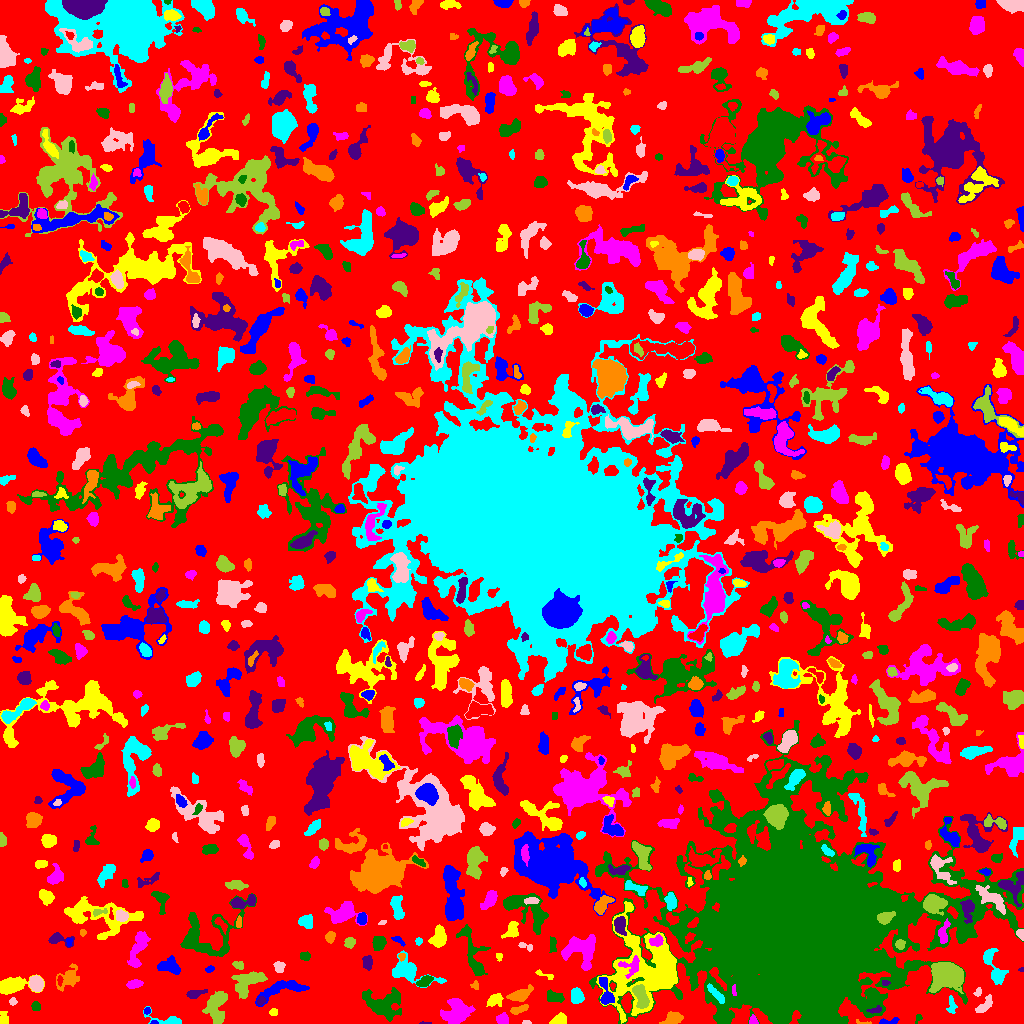

Source data for this figure (header and first rows):
ID, X, Y, A, B, theta, total_flux, mu_max, mu_median, mu_mean, R_fwhm, R_e, R10, R90, x_start, x_end, y_start, y_end, area, greylevel
0, 512.2, 514.9, 302.4, 293.4, 0.1493, 821430, 10.0, 1.0, 1.202, 40.24, 209.8, 77.76, 344.6, 0, 1023, 0, 1023, 683640, 1.202
1, 153.9, 1.0, 1.811, 0.9806, 0.07016, 74.0, 5.0, 2.0, 2.552, 2.111, 1.596, 0.5642, 2.523, 150, 158, 0, 3, 29, 7.552
2, 559.3, 3.393, 3.45, 2.439, 0.3915, 539.0, 9.0, 4.0, 3.667, 4.406, 3.568, 1.382, 5.47, 549, 566, 0, 11, 147, 6.667
3, 752.9, 2.746, 2.257, 1.821, -1.566, 201.0, 6.0, 3.0, 2.956, 3.523, 2.459, 0.9772, 3.742, 749, 758, 0, 9, 68, 7.956
4, 383.5, 18.96, 9.608, 6.763, -0.142, 2470, 9.0, 3.0, 3.519, 7.919, 8.425, 3.141, 13.1, 362, 401, 2, 36, 702, 5.519
5, 424.7, 0.3913, 3.429, 0.53, -0.008153, 46.0, 4.0, 2.0, 1.704, 2.185, 1.596, 0.5642, 2.585, 419, 431, 0, 2, 27, 4.704
6, 862.8, 0.92, 5.105, 0.9146, -0.1437, 50.0, 3.0, 1.0, 1.163, 2.111, 1.871, 0.5642, 3.038, 856, 871, 0, 4, 43, 6.163
7, 169.3, 2.851, 8.842, 2.538, -0.1848, 455.0, 7.0, 2.0, 2.382, 4.068, 3.568, 1.382, 6.206, 143, 181, 0, 17, 191, 5.382
8, 526.3, 1.046, 1.951, 1.014, -0.01593, 65.0, 5.0, 2.0, 1.857, 1.784, 1.693, 0.5642, 2.764, 522, 531, 0, 3, 35, 4.857
9, 217.6, 6.089, 2.526, 1.759, 1.477, 179.0, 5.0, 2.0, 2.157, 3.09, 2.585, 0.9772, 4.334, 214, 222, 0, 12, 83, 8.157
10, 695.1, 3.648, 3.031, 2.448, -0.8231, 108.0, 2.0, 1.0, 1.137, 5.109, 2.932, 1.262, 4.754, 690, 703, 0, 10, 95, 4.137
11, 887.7, 1.785, 5.672, 1.454, 0.09703, 274.0, 7.0, 2.0, 2.884, 3.141, 2.877, 1.128, 4.687, 879, 899, 0, 6, 95, 5.884
12, 4.116, 3.796, 3.253, 2.127, -1.525, 225.0, 5.0, 2.0, 2.083, 3.785, 2.932, 1.128, 4.72, 0, 8, 0, 12, 108, 5.083
13, 502.9, 3.969, 2.787, 2.481, -0.432, 352.0, 6.0, 3.0, 2.862, 4.583, 3.241, 1.262, 5.109, 496, 508, 0, 11, 123, 5.862
14, 918.2, 5.818, 2.144, 1.496, 1.027, 44.0, 2.0, 1.0, 0.898, 3.29, 1.871, 0.7979, 3.038, 915, 922, 0, 9, 49, 4.898
15, 875.7, 13.73, 3.46, 1.47, 0.2149, 186.0, 5.0, 2.0, 2.385, 3.385, 2.706, 0.9772, 4.184, 866, 881, 10, 18, 78, 11.38
16, 672.2, 4.683, 5.327, 2.552, 0.3079, 817.0, 9.0, 3.0, 4.065, 5.015, 4.297, 1.693, 6.864, 659, 683, 0, 12, 201, 6.065
17, 951.5, 18.5, 4.77, 2.209, -1.492, 243.0, 5.0, 2.0, 2.077, 3.141, 3.568, 1.262, 5.382, 946, 957, 10, 28, 117, 5.077
18, 984.9, 18.26, 5.616, 2.29, 0.7587, 511.0, 6.0, 3.0, 2.971, 5.557, 4.222, 1.693, 6.531, 975, 992, 11, 29, 172, 4.971
19, 216.7, 20.18, 7.563, 4.532, 1.226, 1437, 10.0, 3.0, 3.531, 5.441, 5.809, 2.185, 9.901, 202, 227, 0, 32, 407, 5.531
20, 587.1, 10.25, 3.946, 2.506, -0.9162, 259.0, 5.0, 2.0, 1.919, 3.568, 3.192, 1.262, 5.352, 582, 599, 0, 16, 135, 4.919
21, 146.7, 12.49, 1.731, 1.617, 1.024, 84.0, 3.0, 2.0, 1.867, 2.985, 2.111, 0.7979, 3.338, 144, 150, 9, 16, 45, 5.867
22, 273.1, 11.38, 2.142, 1.681, 1.548, 74.0, 2.0, 1.0, 1.233, 3.949, 2.394, 0.9772, 3.613, 269, 277, 8, 15, 60, 4.233
23, 457.1, 11.33, 6.166, 5.06, 0.6176, 2366, 14.0, 4.0, 4.286, 6.482, 6.433, 2.394, 10.46, 440, 475, 0, 25, 552, 8.286
24, 35.59, 16.94, 2.15, 2.096, -0.3426, 180.0, 5.0, 2.0, 2.222, 3.29, 2.706, 0.9772, 4.184, 31, 40, 13, 22, 81, 5.222
25, 260.9, 22.33, 2.053, 1.571, 1.152, 54.0, 2.0, 1.0, 0.806, 3.568, 2.034, 0.7979, 3.29, 257, 266, 18, 27, 67, 6.806
26, 519.2, 14.23, 4.869, 1.628, 0.3612, 254.0, 5.0, 2.0, 2.016, 3.868, 3.385, 1.262, 5.293, 510, 528, 9, 19, 126, 5.016
27, 715.8, 29.66, 6.543, 1.725, -0.8266, 351.0, 4.0, 2.0, 2.18, 6.232, 4.26, 1.784, 6.232, 707, 724, 20, 40, 161, 11.18
28, 12.8, 22.01, 1.988, 1.834, 0.7524, 141.0, 5.0, 2.0, 2.564, 2.932, 2.394, 0.7979, 3.656, 9, 17, 18, 26, 55, 4.564
29, 640.3, 28.69, 6.024, 2.714, -1.243, 1193, 12.0, 4.0, 4.201, 4.853, 4.754, 1.784, 7.777, 632, 649, 15, 39, 284, 14.2
30, 1018, 18.72, 1.858, 1.479, -0.0, 64.0, 2.0, 2.0, 1.362, 3.568, 2.185, 0.9772, 3.241, 1015, 1021, 15, 22, 47, 4.362
31, 606, 29.38, 7.663, 2.859, -1.396, 1116, 12.0, 4.0, 4.5, 4.82, 4.652, 1.693, 7.569, 599, 614, 19, 46, 248, 11.5
32, 495, 23.07, 4.13, 2.654, 0.4629, 400.0, 5.0, 2.0, 2.367, 4.983, 3.949, 1.493, 6.103, 486, 503, 17, 30, 169, 6.367
33, 733.8, 32.79, 2.551, 1.034, 1.511, 94.0, 4.0, 2.0, 2.0, 3.09, 2.034, 0.7979, 3.141, 732, 736, 28, 39, 47, 14.0
34, 553.9, 26.79, 4.594, 2.691, -0.2557, 778.0, 7.0, 4.0, 4.523, 5.917, 4.442, 1.871, 6.747, 547, 564, 21, 34, 172, 5.523
35, 195.3, 30.01, 5.164, 1.75, 0.2197, 445.0, 7.0, 3.0, 3.248, 4.334, 3.656, 1.382, 5.698, 186, 207, 25, 34, 137, 6.248
36, 474.9, 38.55, 1.986, 1.802, 1.299, 119.0, 4.0, 2.0, 2.017, 3.241, 2.257, 0.7979, 3.656, 470, 478, 34, 43, 59, 7.017
37, 577, 26.84, 3.463, 2.824, -1.111, 628.0, 9.0, 3.0, 3.395, 4.37, 3.989, 1.493, 6.283, 571, 584, 20, 36, 185, 7.395
38, 977.5, 31.61, 2.323, 1.624, 0.8108, 66.0, 3.0, 1.0, 1.158, 2.111, 2.111, 0.7979, 3.613, 973, 981, 27, 36, 57, 5.158
39, 946.5, 48.27, 6.71, 5.25, -0.1683, 12979, 51.0, 11.0, 15.71, 8.137, 7.291, 2.877, 12.11, 929, 963, 30, 61, 826, 20.71
40, 59.75, 43.25, 2.206, 1.057, -1.567, 118.0, 6.0, 2.0, 2.314, 2.646, 1.954, 0.5642, 3.09, 57, 63, 37, 48, 51, 10.31
41, 281.8, 34.53, 13.06, 3.751, 0.2494, 894.0, 6.0, 2.0, 1.935, 6.482, 6.077, 2.257, 10.06, 255, 309, 17, 43, 462, 4.935
42, 10.79, 37.71, 7.56, 3.435, 0.165, 2336, 15.0, 4.0, 5.684, 6.333, 5.528, 2.185, 9.373, 0, 44, 29, 49, 411, 7.684
43, 134.1, 39.29, 4.006, 1.952, 0.1424, 403.0, 7.0, 3.0, 3.173, 4.029, 3.656, 1.493, 5.557, 126, 143, 35, 44, 127, 5.173
44, 424.7, 42.04, 3.794, 2.108, 0.5899, 466.0, 7.0, 3.0, 3.305, 4.478, 3.568, 1.382, 5.614, 416, 433, 37, 48, 141, 8.305
45, 885, 40.58, 2.06, 1.511, 0.0178, 151.0, 6.0, 3.0, 3.432, 3.141, 2.185, 0.7979, 3.29, 882, 890, 38, 43, 44, 11.43
46, 519.8, 28.28, 5.339, 2.631, 0.3808, 647.0, 7.0, 2.0, 2.609, 4.754, 4.184, 1.693, 7.203, 506, 533, 22, 39, 248, 5.609
47, 408.5, 52.06, 11.55, 5.366, -0.3177, 1597, 9.0, 3.0, 3.025, 5.944, 6.77, 2.523, 11.06, 392, 446, 36, 73, 528, 6.025
48, 36.23, 39.6, 3.649, 2.958, -1.339, 1442, 17.0, 7.0, 7.21, 4.687, 4.222, 1.693, 6.723, 29, 43, 32, 48, 200, 10.21
49, 247.5, 40.49, 8.661, 4.855, 0.6533, 1786, 8.0, 3.0, 3.682, 8.519, 6.84, 2.706, 10.88, 231, 267, 25, 52, 485, 5.682
50, 920.2, 45.23, 1.994, 1.497, -1.352, 113.0, 5.0, 2.0, 2.306, 2.585, 2.185, 0.7979, 3.338, 917, 924, 42, 50, 49, 6.306
51, 209.7, 54.37, 2.276, 1.561, 0.3264, 115.0, 4.0, 2.0, 2.054, 3.613, 2.459, 0.7979, 3.7, 205, 214, 51, 58, 56, 5.054
52, 543.3, 49.05, 5.918, 1.282, -0.3568, 103.0, 4.0, 1.0, 1.304, 2.985, 2.585, 0.9772, 4.184, 535, 553, 44, 54, 79, 5.304
53, 630.6, 57.37, 5.889, 4.867, 0.6463, 594.0, 5.0, 3.0, 2.712, 6.155, 5.078, 1.954, 7.59, 618, 639, 45, 68, 219, 12.71
54, 473.6, 69.05, 14.61, 4.674, -1.272, 1540, 7.0, 3.0, 3.002, 7.399, 7.069, 2.764, 11.26, 456, 490, 48, 99, 513, 6.002
55, 1022, 53.97, 1.315, 1.007, -0.01998, 69.0, 7.0, 2.0, 2.875, 1.693, 1.262, 0.0, 2.185, 1018, 1023, 52, 56, 24, 6.875
56, 68.7, 45.11, 5.606, 3.617, 0.6973, 905.0, 12.0, 2.0, 2.901, 4.107, 4.406, 1.596, 7.569, 56, 79, 32, 60, 312, 5.901
57, 996.9, 50.3, 7.138, 3.528, -1.273, 514.0, 6.0, 1.0, 1.836, 5.262, 4.334, 1.693, 7.442, 983, 1008, 39, 75, 280, 4.836
58, 279, 56.88, 2.351, 2.047, -1.262, 245.0, 7.0, 2.0, 2.227, 2.932, 2.764, 0.9772, 4.442, 273, 285, 51, 62, 110, 6.227
59, 238.1, 58.41, 2.901, 1.775, -0.3292, 185.0, 4.0, 2.0, 2.202, 4.297, 2.877, 1.128, 4.334, 232, 243, 54, 62, 84, 6.202
... 832 more rows
